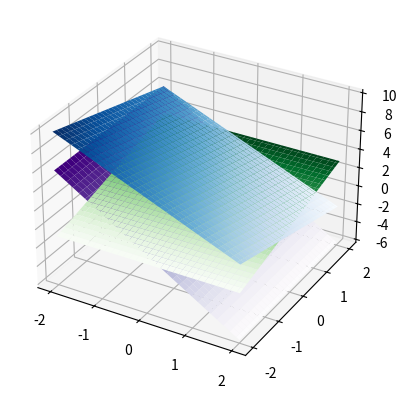

Python code for this plot:
from mpl_toolkits import mplot3d
import numpy as np
import matplotlib.pyplot as plt
x3 = np.outer(np.linspace(-2, 2, 60), np.ones(60))
x2 = x3.copy().T # transpose
#x1 = np.cos(x2 ** 2 + x3 ** 2)
x1A = -2*x2 - x3 + 4
x1B = x3 + 1
x1C = -3*x2

fig = plt.figure()
ax = plt.axes(projection='3d')

ax.plot_surface(x2, x3, x1A, cmap='Blues', edgecolor='none')
ax.plot_surface(x2, x3, x1B, cmap='Greens', edgecolor='none')
ax.plot_surface(x2, x3, x1C, cmap='Purples', edgecolor='none')
#ax.set_title('Surface plot')
#plt.margins(0.002)
plt.show()

# # Colors

# 'Accent'
# 'Accent_r'
# 'Blues'
# 'Blues_r'
# 'BrBG'
# 'BrBG_r'
# 'BuGn'
# 'BuGn_r'
# 'BuPu'
# 'BuPu_r'
# 'CMRmap'
# 'CMRmap_r'
# 'Dark2'
# 'Dark2_r'
# 'GnBu'
# 'GnBu_r'
# 'Greens'
# 'Greens_r'
# 'Greys'
# 'Greys_r'
# 'OrRd'
# 'OrRd_r'
# 'Oranges'
# 'Oranges_r'
# 'PRGn'
# 'PRGn_r'
# 'Paired'
# 'Paired_r'
# 'Pastel1'
# 'Pastel1_r'
# 'Pastel2'
# 'Pastel2_r'
# 'PiYG'
# 'PiYG_r'
# 'PuBu'
# 'PuBuGn'
# 'PuBuGn_r'
# 'PuBu_r'
# 'PuOr'
# 'PuOr_r'
# 'PuRd'
# 'PuRd_r'
# 'Purples'
# 'Purples_r'
# 'RdBu'
# 'RdBu_r'
# 'RdGy'
# 'RdGy_r'
# 'RdPu'
# 'RdPu_r'
# 'RdYlBu'
# 'RdYlBu_r'
# 'RdYlGn'
# 'RdYlGn_r'
# 'Reds'
# 'Reds_r'
# 'Set1'
# 'Set1_r'
# 'Set2'
# 'Set2_r'
# 'Set3'
# 'Set3_r'
# 'Spectral'
# 'Spectral_r'
# 'Wistia'
# 'Wistia_r'
# 'YlGn'
# 'YlGnBu'
# 'YlGnBu_r'
# 'YlGn_r'
# 'YlOrBr'
# 'YlOrBr_r'
# 'YlOrRd'
# 'YlOrRd_r'
# 'afmhot'
# 'afmhot_r'
# 'autumn'
# 'autumn_r'
# 'binary'
# 'binary_r'
# 'bone'
# 'bone_r'
# 'brg'
# 'brg_r'
# 'bwr'
# 'bwr_r'
# 'cividis'
# 'cividis_r'
# 'cool'
# 'cool_r'
# 'coolwarm'
# 'coolwarm_r'
# 'copper'
# 'copper_r'
# 'cubehelix'
# 'cubehelix_r'
# 'flag'
# 'flag_r'
# 'gist_earth'
# 'gist_earth_r'
# 'gist_gray'
# 'gist_gray_r'
# 'gist_heat'
# 'gist_heat_r'
# 'gist_ncar'
# 'gist_ncar_r'
# 'gist_rainbow'
# 'gist_rainbow_r'
# 'gist_stern'
# 'gist_stern_r'
# 'gist_yarg'
# 'gist_yarg_r'
# 'gnuplot'
# 'gnuplot2'
# 'gnuplot2_r'
# 'gnuplot_r'
# 'gray'
# 'gray_r'
# 'hot'
# 'hot_r'
# 'hsv'
# 'hsv_r'
# 'inferno'
# 'inferno_r'
# 'jet'
# 'jet_r'
# 'magma'
# 'magma_r'
# 'nipy_spectral'
# 'nipy_spectral_r'
# 'ocean'
# 'ocean_r'
# 'pink'
# 'pink_r'
# 'plasma'
# 'plasma_r'
# 'prism'
# 'prism_r'
# 'rainbow'
# 'rainbow_r'
# 'seismic'
# 'seismic_r'
# 'spring'
# 'spring_r'
# 'summer'
# 'summer_r'
# 'tab10'
# 'tab10_r'
# 'tab20'
# 'tab20_r'
# 'tab20b'
# 'tab20b_r'
# 'tab20c'
# 'tab20c_r'
# 'terrain'
# 'terrain_r'
# 'turbo'
# 'turbo_r'
# 'twilight'
# 'twilight_r'
# 'twilight_shifted'
# 'twilight_shifted_r'
# 'viridis'
# 'viridis_r'
# 'winter'
# 'winter_r'